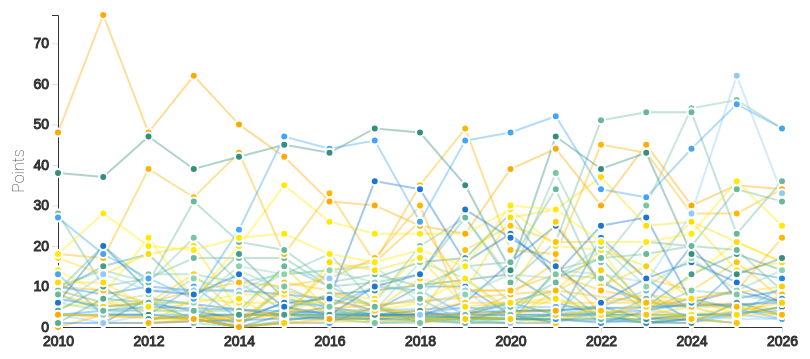
D3 v7 page, settled after 480 driven frames (8 s of simulated time); the page loaded 1 data file(s).


        const margin = { top: 20, right: 150, bottom: 30, left: 50 };
        if (window.innerWidth <= 768) {
            margin.right = 75;
        }

        function getChartDimensions() {
            const containerWidth = document.getElementById('chart').offsetWidth;
            const width = Math.max(300, containerWidth - margin.left - margin.right);
            const height = Math.max(250, Math.min(750, width * 0.5)) - margin.top - margin.bottom;
            return { width, height };
        }

        let dimensions = getChartDimensions();
        let width = dimensions.width;
        let height = dimensions.height;

        const svg = d3.select("#chart")
            .append("svg")
            .attr("width", width + margin.left + margin.right)
            .attr("height", height + margin.top + margin.bottom)
            .attr("viewBox", `0 0 ${width + margin.left + margin.right} ${height + margin.top + margin.bottom}`)
            .attr("preserveAspectRatio", "xMidYMid meet")
            .style("overflow", "visible")
            .append("g")
            .attr("transform", `translate(${margin.left},${margin.top})`);

        const tooltip = d3.select("body").append("div")
            .attr("class", "tooltip")
            .style("opacity", 0);

        let selectedClubs = new Set();

        d3.csv("pde-history.csv").then(function (data) {
            const processedData = data.map(d => ({
                year: +d["Year"],
                club: d["ClubShortName"],
                clublong: d["ClubLongName"],
                points: +d["Points"]
            }));

            // Get unique years and clubs
            const years = [...new Set(processedData.map(d => d.year))].sort();
            const clubs = [...new Set(processedData.map(d => d.club))].sort();

            // Create mapping from short names to long names
            const clubLongNames = new Map();
            processedData.forEach(d => {
                if (!clubLongNames.has(d.club)) {
                    clubLongNames.set(d.club, d.clublong);
                }
            });

            // Calculate ranks by year
            const ranksByYear = new Map();
            years.forEach(year => {
                // Get all clubs that competed in this year, sorted by points (descending)
                const yearData = processedData
                    .filter(d => d.year === year)
                    .sort((a, b) => b.points - a.points)

                // Assign ranks, handling ties
                const yearRanks = new Map();
                let currentRank = 1;
                for (let i = 0; i < yearData.length; i++) {
                    const club = yearData[i];

                    // If this isn't the first entry and points are different from previous, update rank
                    if (i > 0 && yearData[i].points !== yearData[i-1].points) {
                        currentRank = i + 1;
                    }

                    yearRanks.set(club.club, currentRank);
                }

                ranksByYear.set(year, yearRanks);
            });

            // Assemble annual point data by club
            const dataByClub = clubs.map(club => {
                const clubData = years.map(year => {
                    const yearData = processedData.find(d => d.club === club && d.year === year);
                    return {
                        year: year,
                        points: yearData ? yearData.points : null
                    };
                }).filter(d => d.points !== null);

                return {
                    club: club,
                    values: clubData
                };
            }).filter(d => d.values.length > 0);

            // Create scales
            const xScale = d3.scaleLinear()
                .domain(d3.extent(years))
                .range([0, width]);

            const yScale = d3.scaleLinear()
                .domain([0, d3.max(processedData, d => d.points)])
                .range([height, 0]);

            const colors = [
                // Color palette from https://coolors.co/palettes/popular/gradient
                "#88d4ab", "#78c6a3", "#67b99a", "#56ab91", "#469d89", "#358f80",
                "#ffea00", "#ffdd00", "#ffd000", "#ffc300", "#ffb700", "#ffaa00",
                "#90caf9", "#64b5f6", "#42a5f5", "#2196f3", "#1e88e5", "#1976d2"
            ];

            const colorScale = d3.scaleOrdinal(colors).domain(clubs);

            const OPACITY_NORMAL = 0.4;
            const OPACITY_SELECTED = 1;
            const LINEWIDTH_NORMAL = 2;
            const LINEWIDTH_SELECTED = 7;
            const DOTWIDTH_NORMAL = 4;
            const DOTWIDTH_SELECTED = 7;

            // Create line generator
            const line = d3.line()
                .x(d => xScale(d.year))
                .y(d => yScale(d.points))
                .curve(d3.curveLinear);

            // Add axes
            svg.append("g")
                .attr("class", "x-axis")
                .attr("transform", `translate(0,${height})`)
                .call(d3.axisBottom(xScale).tickFormat(d3.format("d")));
            svg.append("g")
                .attr("class", "y-axis")
                .call(d3.axisLeft(yScale));

            // Add axis labels
            svg.append("text")
                .attr("class", "axis-label y-axis-label")
                .attr("transform", "rotate(-90)")
                .attr("y", 0 - margin.left)
                .attr("x", 0 - (height / 2))
                .attr("dy", "1em")
                .text("Points");

            // Draw lines
            const lines = svg.selectAll(".line")
                .data(dataByClub)
                .enter().append("path")
                .attr("class", "line")
                .attr("d", d => line(d.values))
                .attr("stroke", d => colorScale(d.club))
                .attr("stroke-width", LINEWIDTH_NORMAL)
                .attr("fill", "none")
                .attr("opacity", OPACITY_NORMAL)
                .style("cursor", "pointer");

            // Draw points
            const points = svg.selectAll(".dot-group")
                .data(dataByClub)
                .enter().append("g")
                .attr("class", "dot-group");

            points.selectAll(".dot")
                .data(d => d.values.map(v => ({ ...v, club: d.club })))
                .enter().append("circle")
                .attr("class", "dot")
                .attr("cx", d => xScale(d.year))
                .attr("cy", d => yScale(d.points))
                .attr("r", DOTWIDTH_NORMAL)
                .attr("fill", d => colorScale(d.club))
                .attr("stroke", "#fff")
                .attr("stroke-width", 2)
                .style("cursor", "pointer");

            function toggleClub(club) {
                if (selectedClubs.has(club)) {
                    selectedClubs.delete(club);
                } else {
                    selectedClubs.add(club);
                }
                updateSelection();
            }

            function updateSelection() {
                // Update line styles and point sizes
                lines.attr("opacity", d => selectedClubs.has(d.club) ? OPACITY_SELECTED : OPACITY_NORMAL)
                    .attr("stroke-width", d => selectedClubs.has(d.club) ? LINEWIDTH_SELECTED : LINEWIDTH_NORMAL);

                // Update point sizes
                points.selectAll(".dot")
                    .attr("r", d => selectedClubs.has(d.club) ? DOTWIDTH_SELECTED : DOTWIDTH_NORMAL);

                // Reorder elements for proper layering: unselected first, then selected
                lines.filter(d => !selectedClubs.has(d.club)).raise();
                lines.filter(d => selectedClubs.has(d.club)).raise();
                points.filter(d => !selectedClubs.has(d.club)).raise();
                points.filter(d => selectedClubs.has(d.club)).raise();

                d3.selectAll(".club-button")
                    .classed("selected", d => selectedClubs.has(d));
                updatePermanentTooltips();
            }

            function updatePermanentTooltips() {
                svg.selectAll(".permanent-tooltip").remove();

                selectedClubs.forEach(club => {
                    const clubData = dataByClub.find(d => d.club === club);
                    if (clubData && clubData.values.length > 0) {
                        const lastPoint = clubData.values[clubData.values.length - 1];
                        svg.append("text")
                            .attr("class", "permanent-tooltip")
                            .attr("x", xScale(lastPoint.year) + 10)
                            .attr("y", yScale(lastPoint.points))
                            .attr("dy", "0.35em")
                            .style("font-size", "14px")
                            .style("font-weight", "bold")
                            .style("fill", "#333")
                            .text(club);
                    }
                });
            }

            // Add line interactions
            lines.on("mouseover", function (event, d) {
                tooltip.transition().duration(200).style("opacity", 0.9);
                tooltip.html(d.club)
                    .style("left", (event.pageX + 10) + "px")
                    .style("top", (event.pageY - 28) + "px");
            })
                .on("mouseout", function (event, d) {
                    tooltip.transition().duration(500).style("opacity", 0);
                })
                .on("click", function (event, d) {
                    event.stopPropagation();
                    toggleClub(d.club);
                });

            // Add point interactions
            points.selectAll(".dot")
                .on("mouseover", function (event, d) {
                    const rank = ranksByYear.get(d.year).get(d.club);
                    tooltip.transition().duration(200).style("opacity", 0.9);
                    tooltip.html(`${d.club}<br/>${d.year}: ${d.points} Points (Rank ${rank})`)
                        .style("left", (event.pageX + 10) + "px")
                        .style("top", (event.pageY - 28) + "px");
                })
                .on("mouseout", function (event, d) {
                    tooltip.transition().duration(500).style("opacity", 0);
                })
                .on("click", function (event, d) {
                    event.stopPropagation();
                    toggleClub(d.club);
                });

            function resizeChart() {
                const newDimensions = getChartDimensions();
                width = newDimensions.width;
                height = newDimensions.height;

                // Update SVG dimensions
                d3.select("#chart svg")
                    .attr("width", width + margin.left + margin.right)
                    .attr("height", height + margin.top + margin.bottom)
                    .attr("viewBox", `0 0 ${width + margin.left + margin.right} ${height + margin.top + margin.bottom}`);

                // Update scales
                xScale.range([0, width]);
                yScale.range([height, 0]);

                // Update axes
                svg.select(".x-axis")
                    .attr("transform", `translate(0,${height})`)
                    .call(d3.axisBottom(xScale).tickFormat(d3.format("d")));
                svg.select(".y-axis")
                    .call(d3.axisLeft(yScale));

                // Update axis labels
                svg.select(".y-axis-label")
                    .attr("x", 0 - (height / 2));

                // Update lines
                lines.attr("d", d => line(d.values));

                // Update points
                points.selectAll(".dot")
                    .attr("cx", d => xScale(d.year))
                    .attr("cy", d => yScale(d.points));

                // Update permanent tooltips
                updatePermanentTooltips();
            }
            // Handle resize and orientation changes
            let resizeTimeout;
            window.addEventListener('resize', function () {
                clearTimeout(resizeTimeout);
                resizeTimeout = setTimeout(resizeChart, 100);
            });

            // Create club buttons
            const controlsDiv = d3.select("#controls");
            const buttonGrid = controlsDiv.append("div")
                .attr("class", "button-grid");

            const buttons = buttonGrid.selectAll(".club-button")
                .data(clubs)
                .enter().append("button")
                .attr("class", "club-button")
                .style("background-color", d => colorScale(d))
                .text(d => clubLongNames.get(d))
                .on("click", function (event, d) {
                    toggleClub(d);
                })
                .on("mouseover", function (event, d) {
                    if (!selectedClubs.has(d)) {
                        d3.select(this).style("opacity", 0.8);
                    }
                })
                .on("mouseout", function (event, d) {
                    if (!selectedClubs.has(d)) {
                        d3.select(this).style("opacity", 1);
                    }
                });

            d3.select("#clear-selection").on("click", function () {
                selectedClubs.clear();
                updateSelection();
                tooltip.transition().duration(500).style("opacity", 0);
            });

            // Add handlers to dismiss tooltips on mobile.
            d3.select("#chart svg").on("click", function (event) {
                tooltip.transition().duration(300).style("opacity", 0);
            });
            d3.select("#chart svg").on("touchstart", function (event) {
                tooltip.transition().duration(300).style("opacity", 0);
            });
        });
    

### data: pde-history.csv
Year, ClubLongName, ClubShortName, Points
2026, Basler Ruder-Club, Basler RC, 49
2026, Seeclub Luzern, SC Luzern, 49
2026, Belvoir Ruderclub Zürich, Belvoir RC Zürich, 36
2026, Grasshopper Ruderclub Zürich, Grasshopper RC Zürich, 34
2026, Lausanne-Sports Section Aviron, Lausanne-Sports SA, 34
2026, Seeclub Küsnacht, SC Küsnacht, 33
2026, Ruderclub Erlenbach, RC Erlenbach, 31
2026, Seeclub Zürich, SC Zürich, 25
2026, Ruderclub Reuss Luzern, RC Reuss Luzern, 22
2026, See-Club Zug, SC Zug, 17
2026, Club Aviron Vésenaz, CA Vésenaz, 16
2026, Rowing Club Lausanne, RC Lausanne, 16
2026, Club Canottieri Lugano, CC Lugano, 16
2026, Club Aviron Vevey, CA Vevey, 14
2026, Seeclub Stansstad, SC Stansstad, 14
2026, Ruderclub Baden, RC Baden, 12
2026, Ruderclub Cham, RC Cham, 10
2026, Seeclub Biel, SC Biel, 10
2026, Ruderclub Zürich, RC Zürich, 9
2026, Rowing Club Bern, RC Bern, 9
2026, Società Canottieri Ceresio, SC Ceresio, 8
2026, Seeclub Richterswil, SC Richterswil, 7
2026, Forward Rowing Club Morges, Forward RC Morges, 7
2026, Ruderclub Thalwil, RC Thalwil, 6
2026, Seeclub Rorschach, SC Rorschach, 6
2026, Seeclub Sempach, SC Sempach, 6
2026, Seeclub Stäfa, SC Stäfa, 6
2026, Société Nautique de Neuchâtel, SN Neuchâtel, 6
2026, Aviron Romand Zürich, Aviron Romand Zürich, 5
2026, Seeclub Arbon, SC Arbon, 5
2026, Ruderclub Aarburg, RC Aarburg, 4
2026, Ruderclub Rapperswil-Jona, RC Rapperswil-Jona, 4
2026, Ruderclub Kreuzlingen, RC Kreuzlingen, 3
2026, Solothurner Ruderclub, Solothurner RC, 3
2026, Seeclub Wädenswil, SC Wädenswil, 3
2026, Société Nautique de Genève Section Aviro…, SN Genève SA, 3
2026, Società Canottieri Locarno, SC Locarno, 3
2026, Nordiska Roddföreningen Zürich, Nordiska Zürich, 2
2026, Polytechniker Ruderclub Zürich, Polytechniker RC Zürich, 2
2026, Ruderclub Schaffhausen, RC Schaffhausen, 2
2025, Seeclub Küsnacht, SC Küsnacht, 62
2025, Basler Ruder-Club, Basler RC, 56
2025, Seeclub Luzern, SC Luzern, 55
2025, Seeclub Zürich, SC Zürich, 36
2025, Lausanne-Sports Section Aviron, Lausanne-Sports SA, 35
2025, Ruderclub Erlenbach, RC Erlenbach, 34
2025, Grasshopper Ruderclub Zürich, Grasshopper RC Zürich, 28
2025, Belvoir Ruderclub Zürich, Belvoir RC Zürich, 23
2025, Club Aviron Vésenaz, CA Vésenaz, 21
2025, Club Canottieri Lugano, CC Lugano, 21
2025, Ruderclub Zürich, RC Zürich, 19
2025, Club Aviron Vevey, CA Vevey, 18
2025, Forward Rowing Club Morges, Forward RC Morges, 16
2025, Rowing Club Lausanne, RC Lausanne, 14
2025, Ruderclub Baden, RC Baden, 14
2025, See-Club Zug, SC Zug, 13
2025, Seeclub Sempach, SC Sempach, 11
2025, Ruderclub Reuss Luzern, RC Reuss Luzern, 9
2025, Ruderclub Thalwil, RC Thalwil, 9
2025, Seeclub Stansstad, SC Stansstad, 9
... 623 more rows